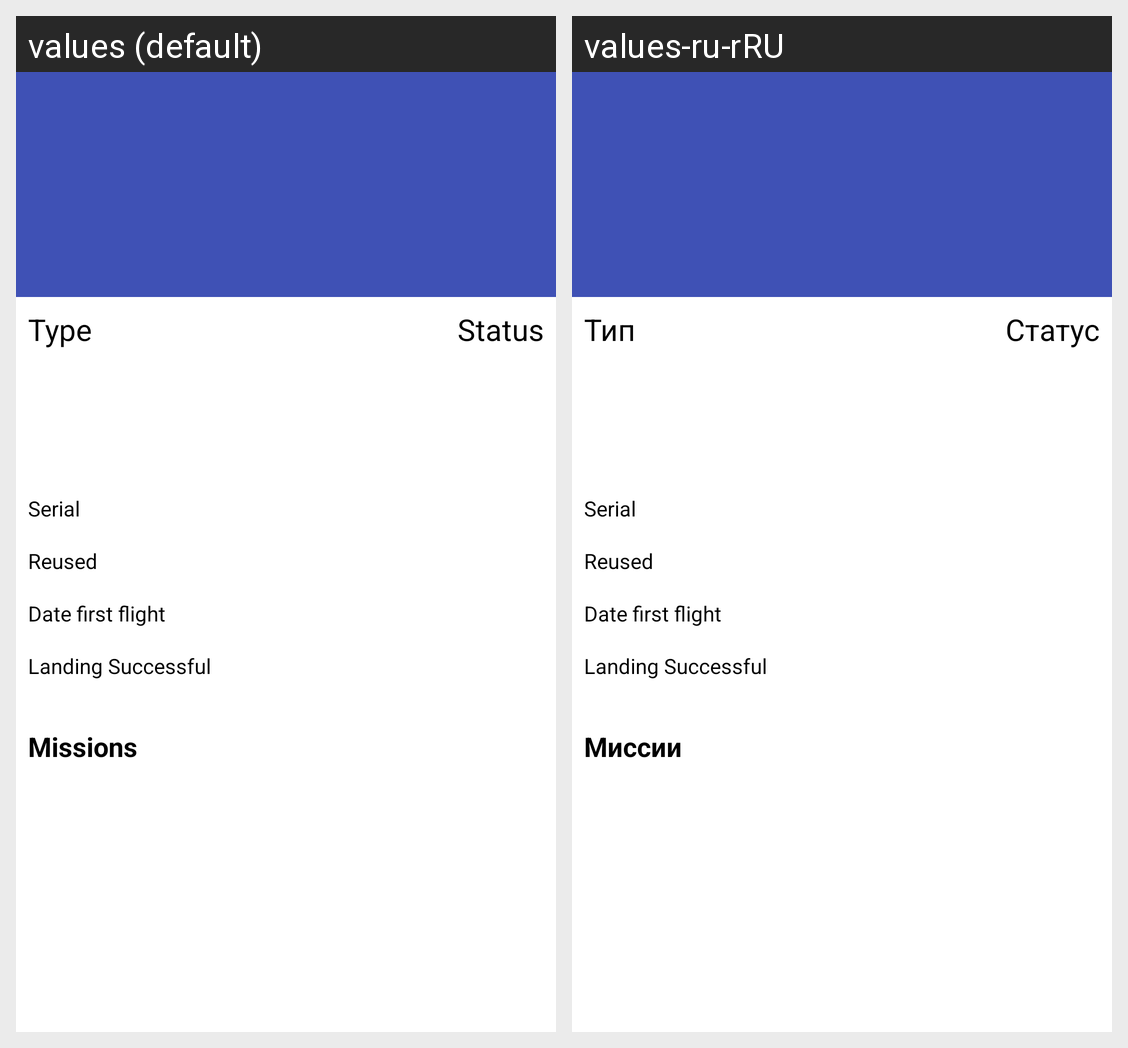

Here is an Android app screen in its default locale and in the app's own translations. Write out the translated-string differences for the strings that appear on this screen.
Android screen res/layout/fragment_capsule_details.xml rendered under 2 locales, left to right: values (default), values-ru-rRU. Device: Nexus 5 (rendered at 1080×1920; each locale shown at half size, 540×960, under a caption strip naming it); theme DayNightAppTheme.
Strings drawn on this screen, with the default value and each locale's value (text and hints the layout hard-codes, and strings that could not be matched under every locale, appear in the picture but are not listed):

type
  values: Type
  values-ru-rRU: Тип

status
  values: Status
  values-ru-rRU: Статус

serial
  values: Serial
  values-ru-rRU: Serial

reused
  values: Reused
  values-ru-rRU: Reused

date_first_flight
  values: Date first flight
  values-ru-rRU: Date first flight

landing_successful
  values: Landing Successful
  values-ru-rRU: Landing Successful

missions
  values: Missions
  values-ru-rRU: Миссии
